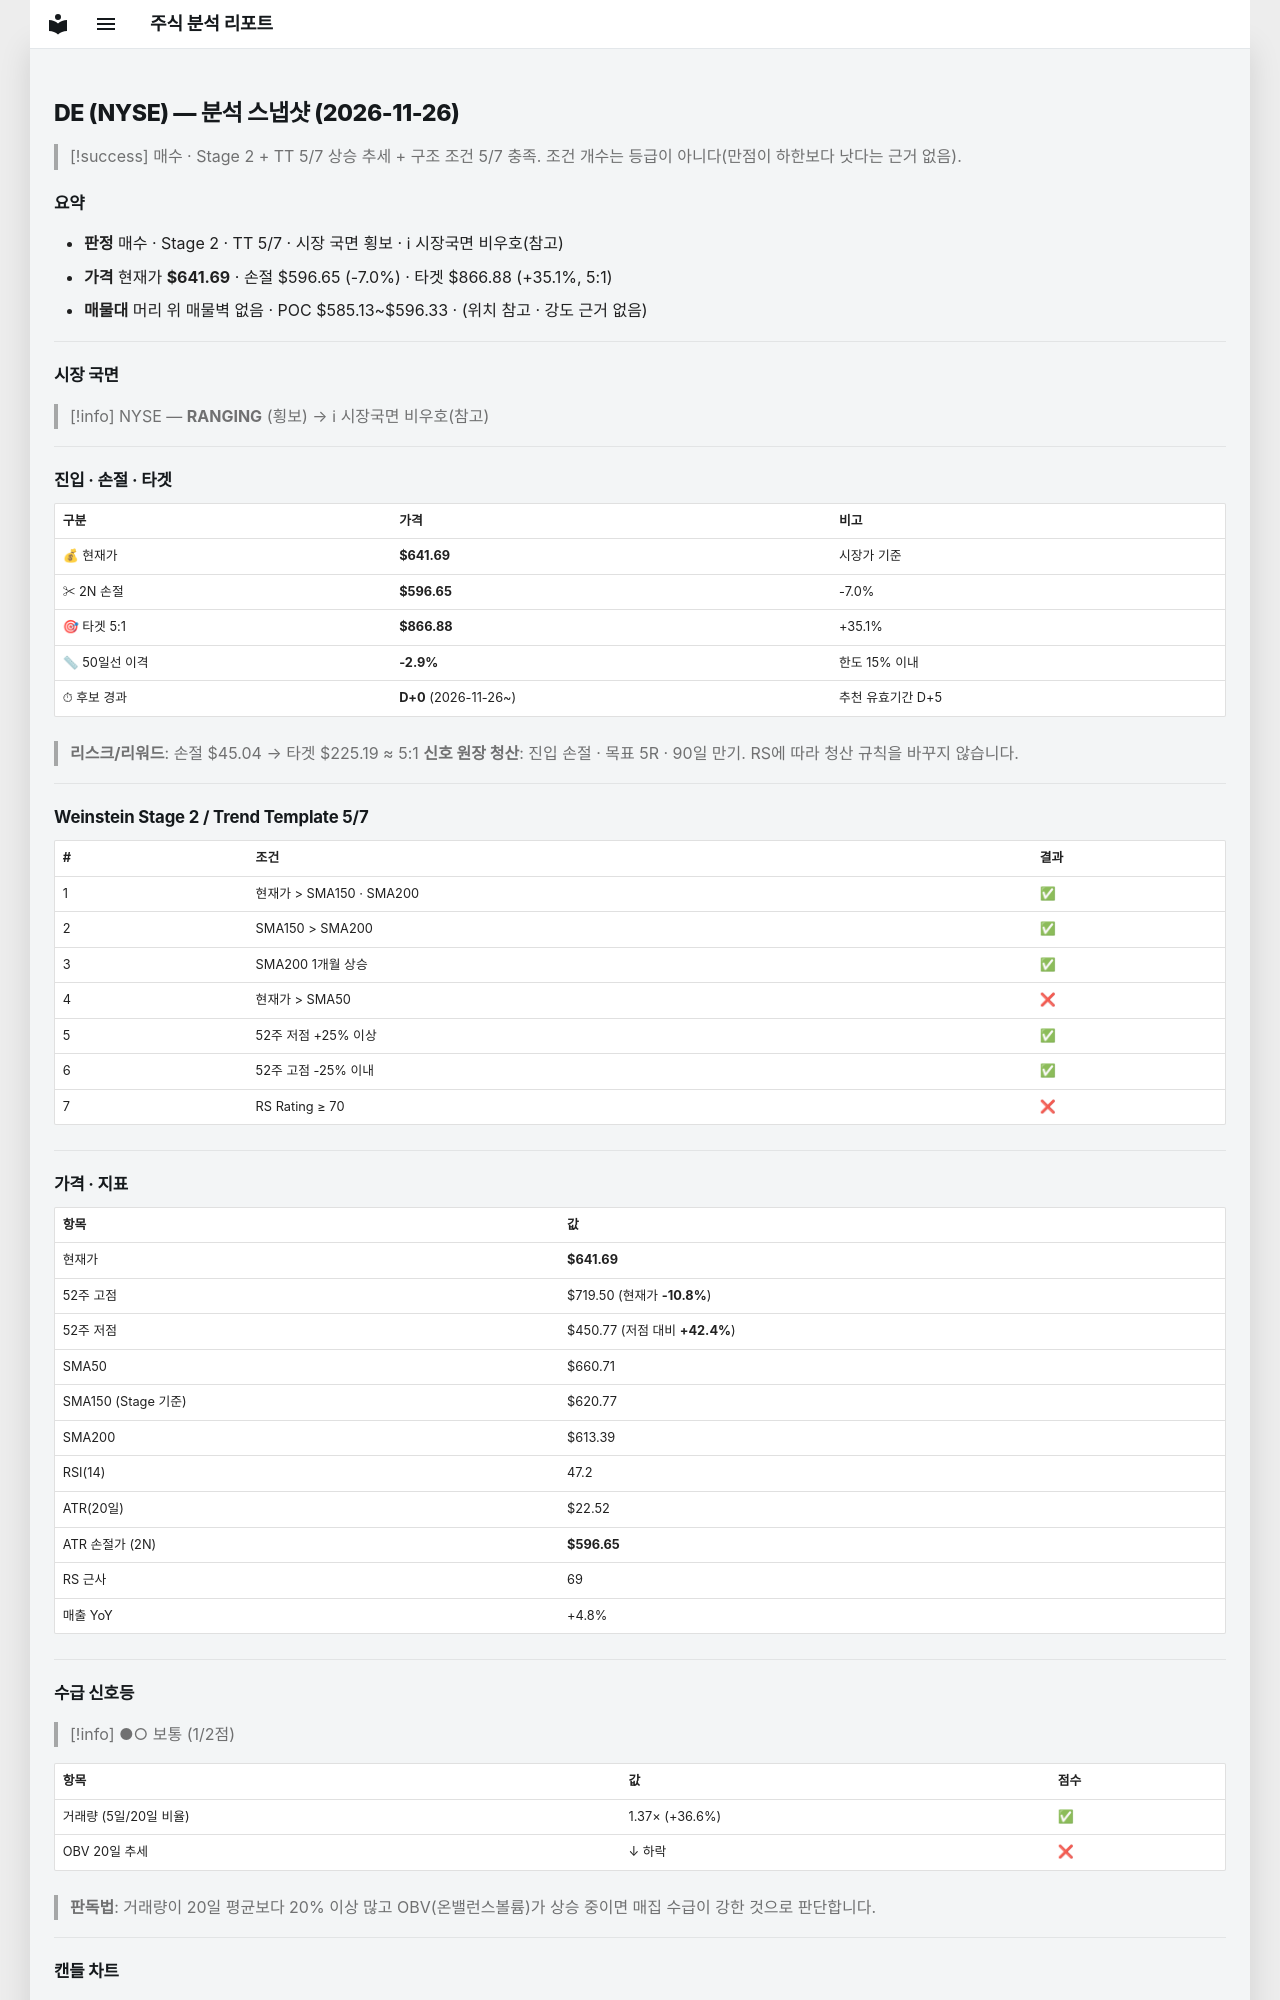

repository: soloandco/stock-reports · page: snapshots/DE-2026-11-26/index.html · generator: mkdocs

---
type: analysis-snapshot
title: DE 분석 스냅샷
ticker: DE
market: NYSE
created: 2026-11-26
updated: 2026-11-26
bar-date: 2026-11-25
verdict: 매수관찰
real-rr: 1.73
sma50-gap-pct: -2.9
candidate-days: 0
candidate-since: 2026-11-26
weekly-position: 저항대아래
weekly-overhead-price: 719.50
weekly-overhead-pct: 12.1
stage: 2
trend-template-score: 5
tt-max: 7
ma-set: sma-50-150-200
price: 641.6900024414062
stop-price: 596.6527198984596
market-regime: RANGING
supply-demand-score: 1/2
supply-demand-label: 보통
status: tracking
tags:
  - stock-agent
  - watchlist
  - DE
  - analysis
related:
  - "[[analysis-template]]"
---

# DE (NYSE) — 분석 스냅샷 (2026-11-26)

> [!success] 매수 · Stage 2 + TT 5/7
> 상승 추세 + 구조 조건 5/7 충족. 조건 개수는 등급이 아니다(만점이 하한보다 낫다는 근거 없음).

## 요약

- **판정** 매수 · Stage 2 · TT 5/7 · 시장 국면 횡보 · ℹ 시장국면 비우호(참고)
- **가격** 현재가 **$641.69** · 손절 $596.65 (-7.0%) · 타겟 $866.88 (+35.1%, 5:1)
- **매물대** 머리 위 매물벽 없음 · POC $585.13~$596.33 · (위치 참고 · 강도 근거 없음)

---

## 시장 국면

> [!info] NYSE — **RANGING** (횡보) → ℹ 시장국면 비우호(참고)

---

## 진입 · 손절 · 타겟

| 구분 | 가격 | 비고 |
|------|------|------|
| 💰 현재가 | **$641.69** | 시장가 기준 |
| ✂ 2N 손절 | **$596.65** | -7.0% |
| 🎯 타겟 5:1 | **$866.88** | +35.1% |
| 📏 50일선 이격 | **-2.9%** | 한도 15% 이내 |
| ⏱ 후보 경과 | **D+0** (2026-11-26~) | 추천 유효기간 D+5 |

> **리스크/리워드**: 손절 $45.04 → 타겟 $225.19 ≈ 5:1
> **신호 원장 청산**: 진입 손절 · 목표 5R · 90일 만기. RS에 따라 청산 규칙을 바꾸지 않습니다.

---

## Weinstein Stage 2 / Trend Template 5/7

| # | 조건 | 결과 |
|---|------|------|
| 1 | 현재가 > SMA150 · SMA200 | ✅ |
| 2 | SMA150 > SMA200 | ✅ |
| 3 | SMA200 1개월 상승 | ✅ |
| 4 | 현재가 > SMA50 | ❌ |
| 5 | 52주 저점 +25% 이상 | ✅ |
| 6 | 52주 고점 -25% 이내 | ✅ |
| 7 | RS Rating ≥ 70 | ❌ |

---

## 가격 · 지표

| 항목 | 값 |
|------|---|
| 현재가 | **$641.69** |
| 52주 고점 | $719.50 (현재가 **-10.8%**) |
| 52주 저점 | $450.77 (저점 대비 **+42.4%**) |
| SMA50 | $660.71 |
| SMA150 (Stage 기준) | $620.77 |
| SMA200 | $613.39 |
| RSI(14) | 47.2 |
| ATR(20일) | $22.52 |
| ATR 손절가 (2N) | **$596.65** |
| RS 근사 | 69 |
| 매출 YoY | +4.8% |

---
## 수급 신호등

> [!info] ●○ 보통 (1/2점)

| 항목 | 값 | 점수 |
|------|------|------|
| 거래량 (5일/20일 비율) | 1.37× (+36.6%) | ✅ |
| OBV 20일 추세 | ↓ 하락 | ❌ |

> **판독법**: 거래량이 20일 평균보다 20% 이상 많고 OBV(온밸런스볼륨)가 상승 중이면 매집 수급이 강한 것으로 판단합니다.

---
